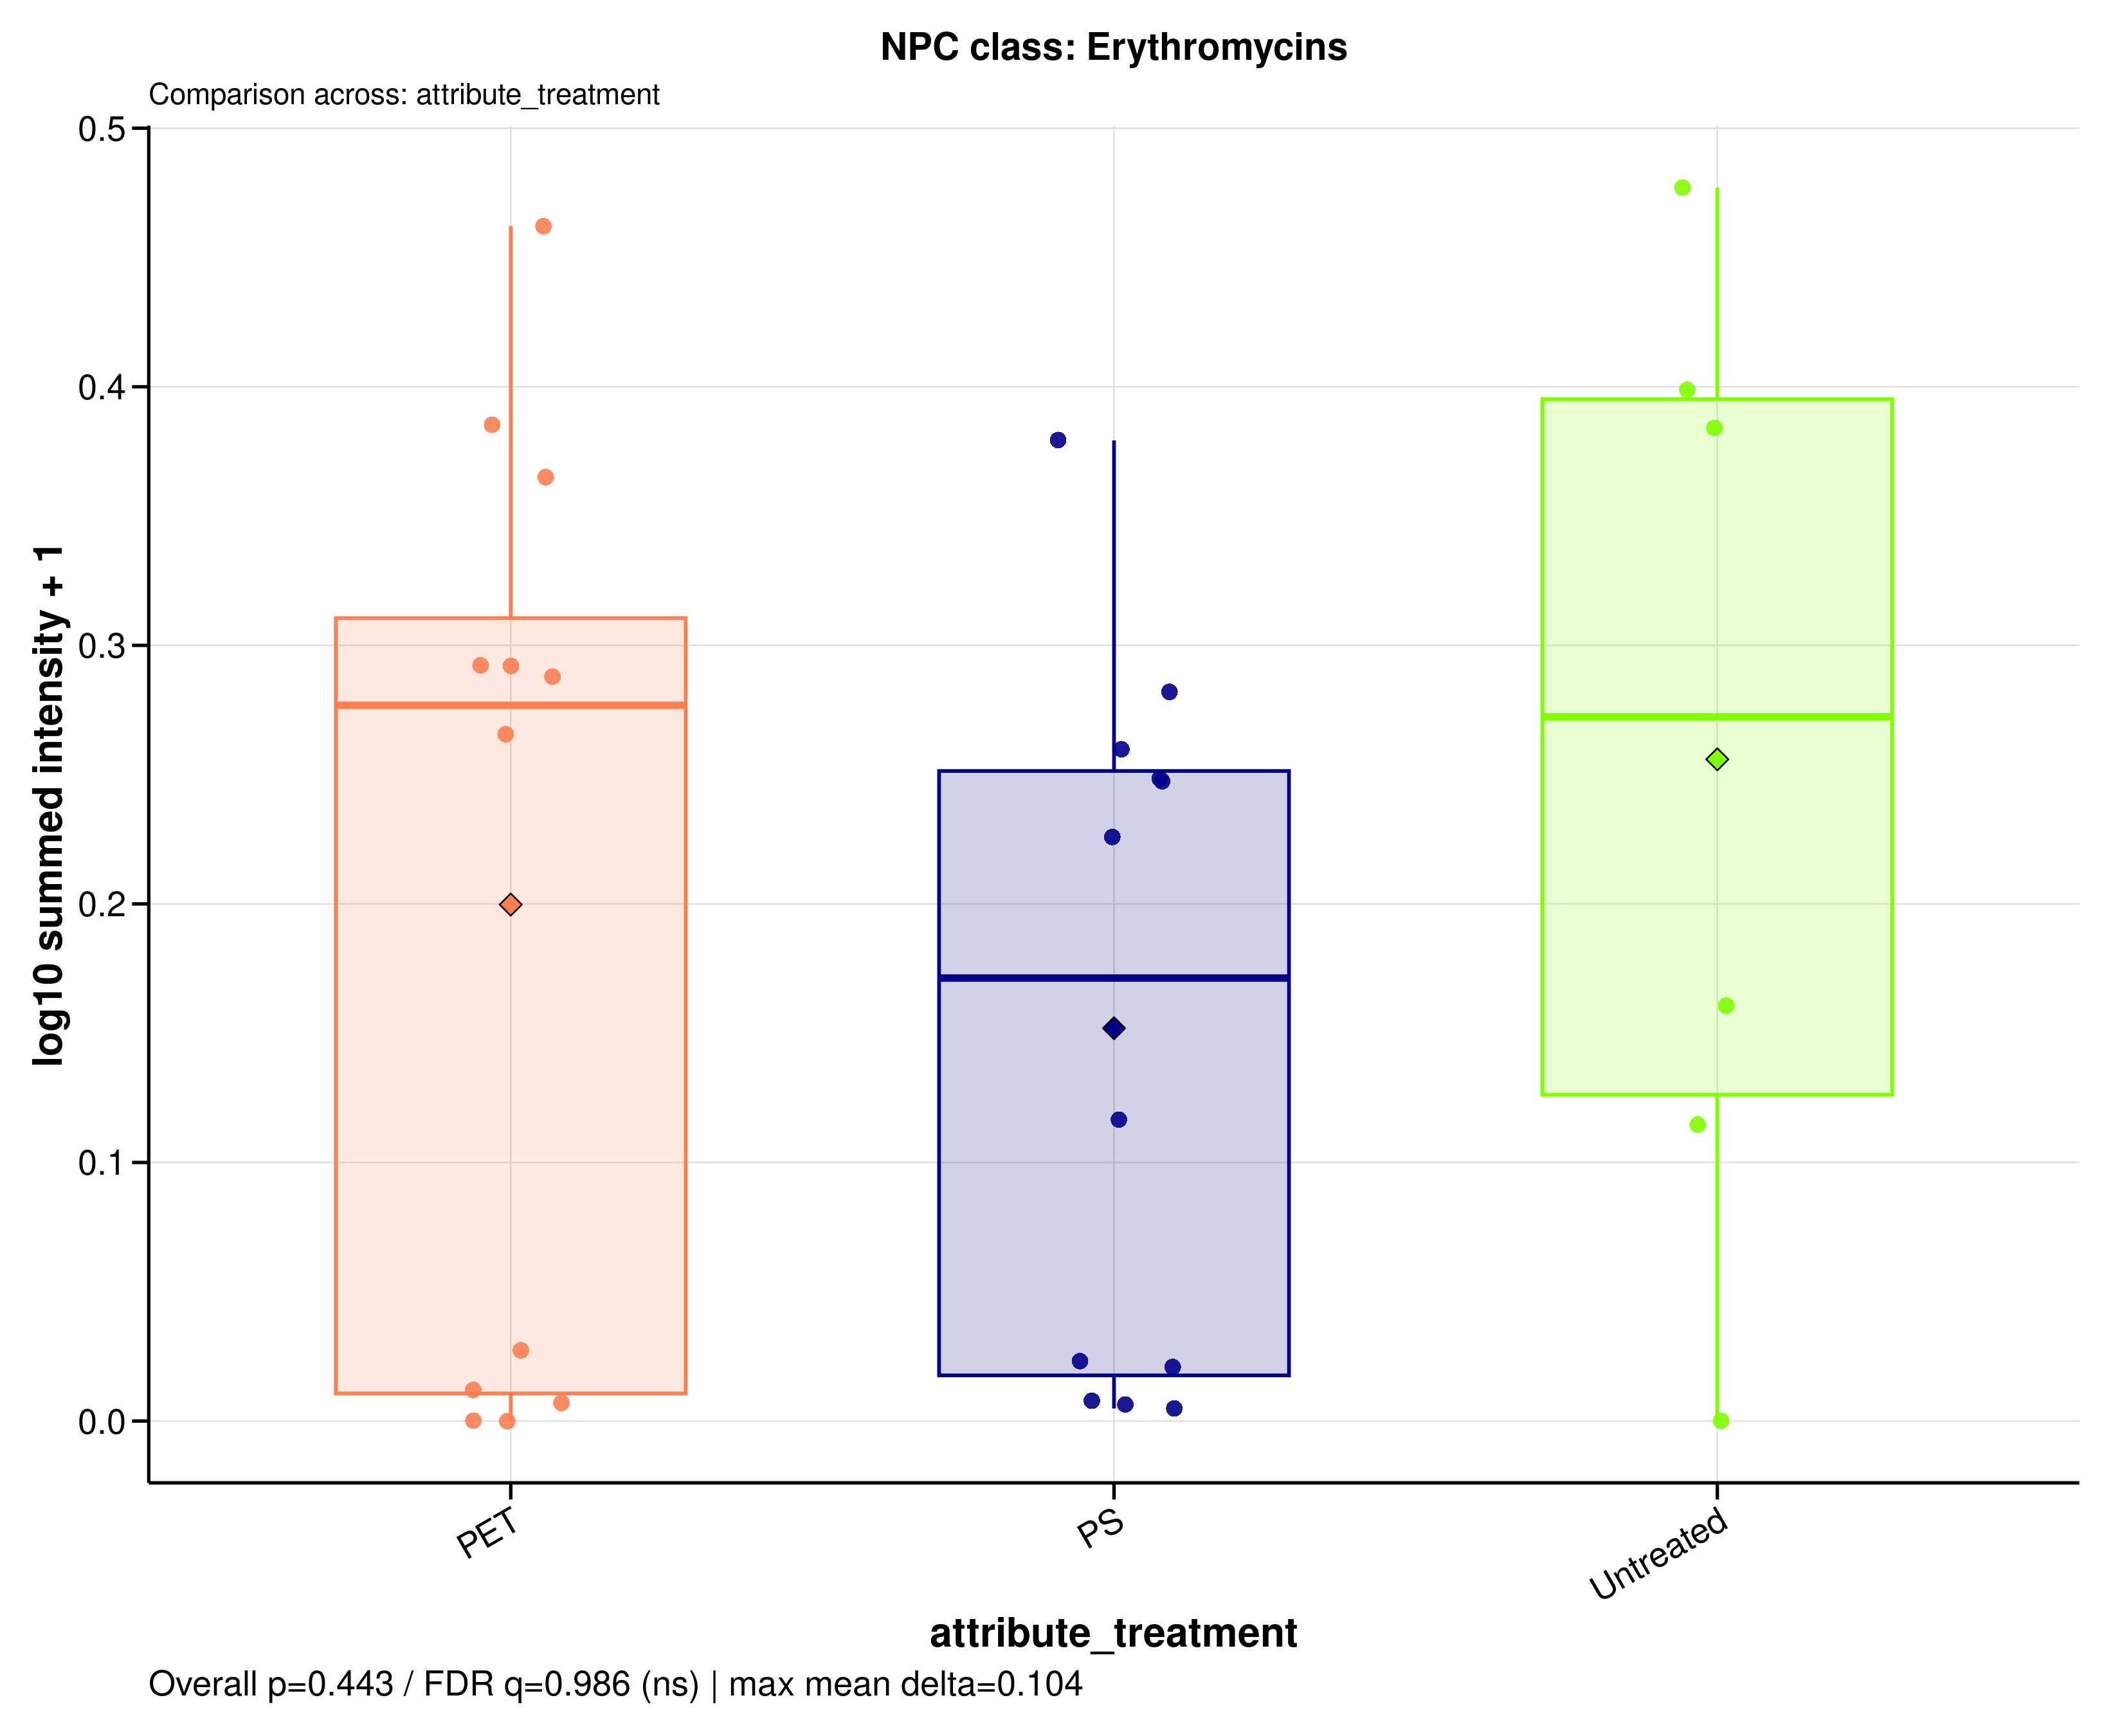

The table this chart was drawn from, first rows:
sample_id	group	data_source	npc_level	npc_term	npc_label	npc_plot_label	npc_pathway	npc_superclass	npc_class	n_features	summed_intensity	plot_intensity	npc_overall_test	npc_overall_p_value	npc_overall_q_value	npc_overall_significance	npc_max_mean_difference	npc_max_median_difference
A549_110626_PET05	PET	filtered	class	Erythromycins	NPC class: Erythromycins	Erythromycins	Polyketides	Macrolides	Erythromycins	3	1.429	0.3853	kruskal_wallis	0.4425	0.9856	ns	0.104	0.1055
A549_110626_PET100	PET	filtered	class	Erythromycins	NPC class: Erythromycins	Erythromycins	Polyketides	Macrolides	Erythromycins	3	1.317	0.365	kruskal_wallis	0.4425	0.9856	ns	0.104	0.1055
A549_110626_PS05	PS	filtered	class	Erythromycins	NPC class: Erythromycins	Erythromycins	Polyketides	Macrolides	Erythromycins	3	0.7675	0.2474	kruskal_wallis	0.4425	0.9856	ns	0.104	0.1055
A549_110626_PS100	PS	filtered	class	Erythromycins	NPC class: Erythromycins	Erythromycins	Polyketides	Macrolides	Erythromycins	3	1.395	0.3793	kruskal_wallis	0.4425	0.9856	ns	0.104	0.1055
A549_110626_untreated	Untreated	filtered	class	Erythromycins	NPC class: Erythromycins	Erythromycins	Polyketides	Macrolides	Erythromycins	3	1.506	0.399	kruskal_wallis	0.4425	0.9856	ns	0.104	0.1055
A549_180626_PET05	PET	filtered	class	Erythromycins	NPC class: Erythromycins	Erythromycins	Polyketides	Macrolides	Erythromycins	3	0.9585	0.2919	kruskal_wallis	0.4425	0.9856	ns	0.104	0.1055
A549_180626_PET100	PET	filtered	class	Erythromycins	NPC class: Erythromycins	Erythromycins	Polyketides	Macrolides	Erythromycins	3	0.8442	0.2658	kruskal_wallis	0.4425	0.9856	ns	0.104	0.1055
A549_180626_PS05	PS	filtered	class	Erythromycins	NPC class: Erythromycins	Erythromycins	Polyketides	Macrolides	Erythromycins	3	0.9136	0.2819	kruskal_wallis	0.4425	0.9856	ns	0.104	0.1055
A549_180626_PS100	PS	filtered	class	Erythromycins	NPC class: Erythromycins	Erythromycins	Polyketides	Macrolides	Erythromycins	3	0.8188	0.2598	kruskal_wallis	0.4425	0.9856	ns	0.104	0.1055
A549_180626_untreated	Untreated	filtered	class	Erythromycins	NPC class: Erythromycins	Erythromycins	Polyketides	Macrolides	Erythromycins	3	2	0.4771	kruskal_wallis	0.4425	0.9856	ns	0.104	0.1055
A549_210626_PET05	PET	filtered	class	Erythromycins	NPC class: Erythromycins	Erythromycins	Polyketides	Macrolides	Erythromycins	3	0.9606	0.2924	kruskal_wallis	0.4425	0.9856	ns	0.104	0.1055
A549_210626_PET100	PET	filtered	class	Erythromycins	NPC class: Erythromycins	Erythromycins	Polyketides	Macrolides	Erythromycins	3	1.899	0.4622	kruskal_wallis	0.4425	0.9856	ns	0.104	0.1055
A549_210626_PS05	PS	filtered	class	Erythromycins	NPC class: Erythromycins	Erythromycins	Polyketides	Macrolides	Erythromycins	3	0.6824	0.2259	kruskal_wallis	0.4425	0.9856	ns	0.104	0.1055
A549_210626_PS100	PS	filtered	class	Erythromycins	NPC class: Erythromycins	Erythromycins	Polyketides	Macrolides	Erythromycins	3	0.7726	0.2486	kruskal_wallis	0.4425	0.9856	ns	0.104	0.1055
A549_210626_untreated	Untreated	filtered	class	Erythromycins	NPC class: Erythromycins	Erythromycins	Polyketides	Macrolides	Erythromycins	3	1.421	0.384	kruskal_wallis	0.4425	0.9856	ns	0.104	0.1055
MDM_160526_PET05	PET	filtered	class	Erythromycins	NPC class: Erythromycins	Erythromycins	Polyketides	Macrolides	Erythromycins	3	0.06534	0.02749	kruskal_wallis	0.4425	0.9856	ns	0.104	0.1055
MDM_160526_PET100	PET	filtered	class	Erythromycins	NPC class: Erythromycins	Erythromycins	Polyketides	Macrolides	Erythromycins	3	0.01619	0.006975	kruskal_wallis	0.4425	0.9856	ns	0.104	0.1055
MDM_160526_PS05	PS	filtered	class	Erythromycins	NPC class: Erythromycins	Erythromycins	Polyketides	Macrolides	Erythromycins	3	0.01514	0.006527	kruskal_wallis	0.4425	0.9856	ns	0.104	0.1055
MDM_160526_PS100	PS	filtered	class	Erythromycins	NPC class: Erythromycins	Erythromycins	Polyketides	Macrolides	Erythromycins	3	0.04939	0.02094	kruskal_wallis	0.4425	0.9856	ns	0.104	0.1055
MDM_160526_untreated	Untreated	filtered	class	Erythromycins	NPC class: Erythromycins	Erythromycins	Polyketides	Macrolides	Erythromycins	3	0.4479	0.1607	kruskal_wallis	0.4425	0.9856	ns	0.104	0.1055
MDM_A_190626_PET05	PET	filtered	class	Erythromycins	NPC class: Erythromycins	Erythromycins	Polyketides	Macrolides	Erythromycins	3	0	0	kruskal_wallis	0.4425	0.9856	ns	0.104	0.1055
MDM_A_190626_PET100	PET	filtered	class	Erythromycins	NPC class: Erythromycins	Erythromycins	Polyketides	Macrolides	Erythromycins	3	0.9402	0.2879	kruskal_wallis	0.4425	0.9856	ns	0.104	0.1055
MDM_A_190626_PS05	PS	filtered	class	Erythromycins	NPC class: Erythromycins	Erythromycins	Polyketides	Macrolides	Erythromycins	3	0.05511	0.0233	kruskal_wallis	0.4425	0.9856	ns	0.104	0.1055
MDM_A_190626_PS100	PS	filtered	class	Erythromycins	NPC class: Erythromycins	Erythromycins	Polyketides	Macrolides	Erythromycins	3	0.3084	0.1167	kruskal_wallis	0.4425	0.9856	ns	0.104	0.1055
MDM_A_190626_untreated	Untreated	filtered	class	Erythromycins	NPC class: Erythromycins	Erythromycins	Polyketides	Macrolides	Erythromycins	3	0.3023	0.1147	kruskal_wallis	0.4425	0.9856	ns	0.104	0.1055
MDM_B_120626_PS05	PS	filtered	class	Erythromycins	NPC class: Erythromycins	Erythromycins	Polyketides	Macrolides	Erythromycins	3	0.01817	0.007822	kruskal_wallis	0.4425	0.9856	ns	0.104	0.1055
MDM_B_190626_PET05	PET	filtered	class	Erythromycins	NPC class: Erythromycins	Erythromycins	Polyketides	Macrolides	Erythromycins	3	0.02776	0.01189	kruskal_wallis	0.4425	0.9856	ns	0.104	0.1055
MDM_B_190626_PET100	PET	filtered	class	Erythromycins	NPC class: Erythromycins	Erythromycins	Polyketides	Macrolides	Erythromycins	3	0	0	kruskal_wallis	0.4425	0.9856	ns	0.104	0.1055
MDM_B_190626_PS100	PS	filtered	class	Erythromycins	NPC class: Erythromycins	Erythromycins	Polyketides	Macrolides	Erythromycins	3	0.01126	0.004864	kruskal_wallis	0.4425	0.9856	ns	0.104	0.1055
MDM_B_190626_untreated	Untreated	filtered	class	Erythromycins	NPC class: Erythromycins	Erythromycins	Polyketides	Macrolides	Erythromycins	3	0	0	kruskal_wallis	0.4425	0.9856	ns	0.104	0.1055
